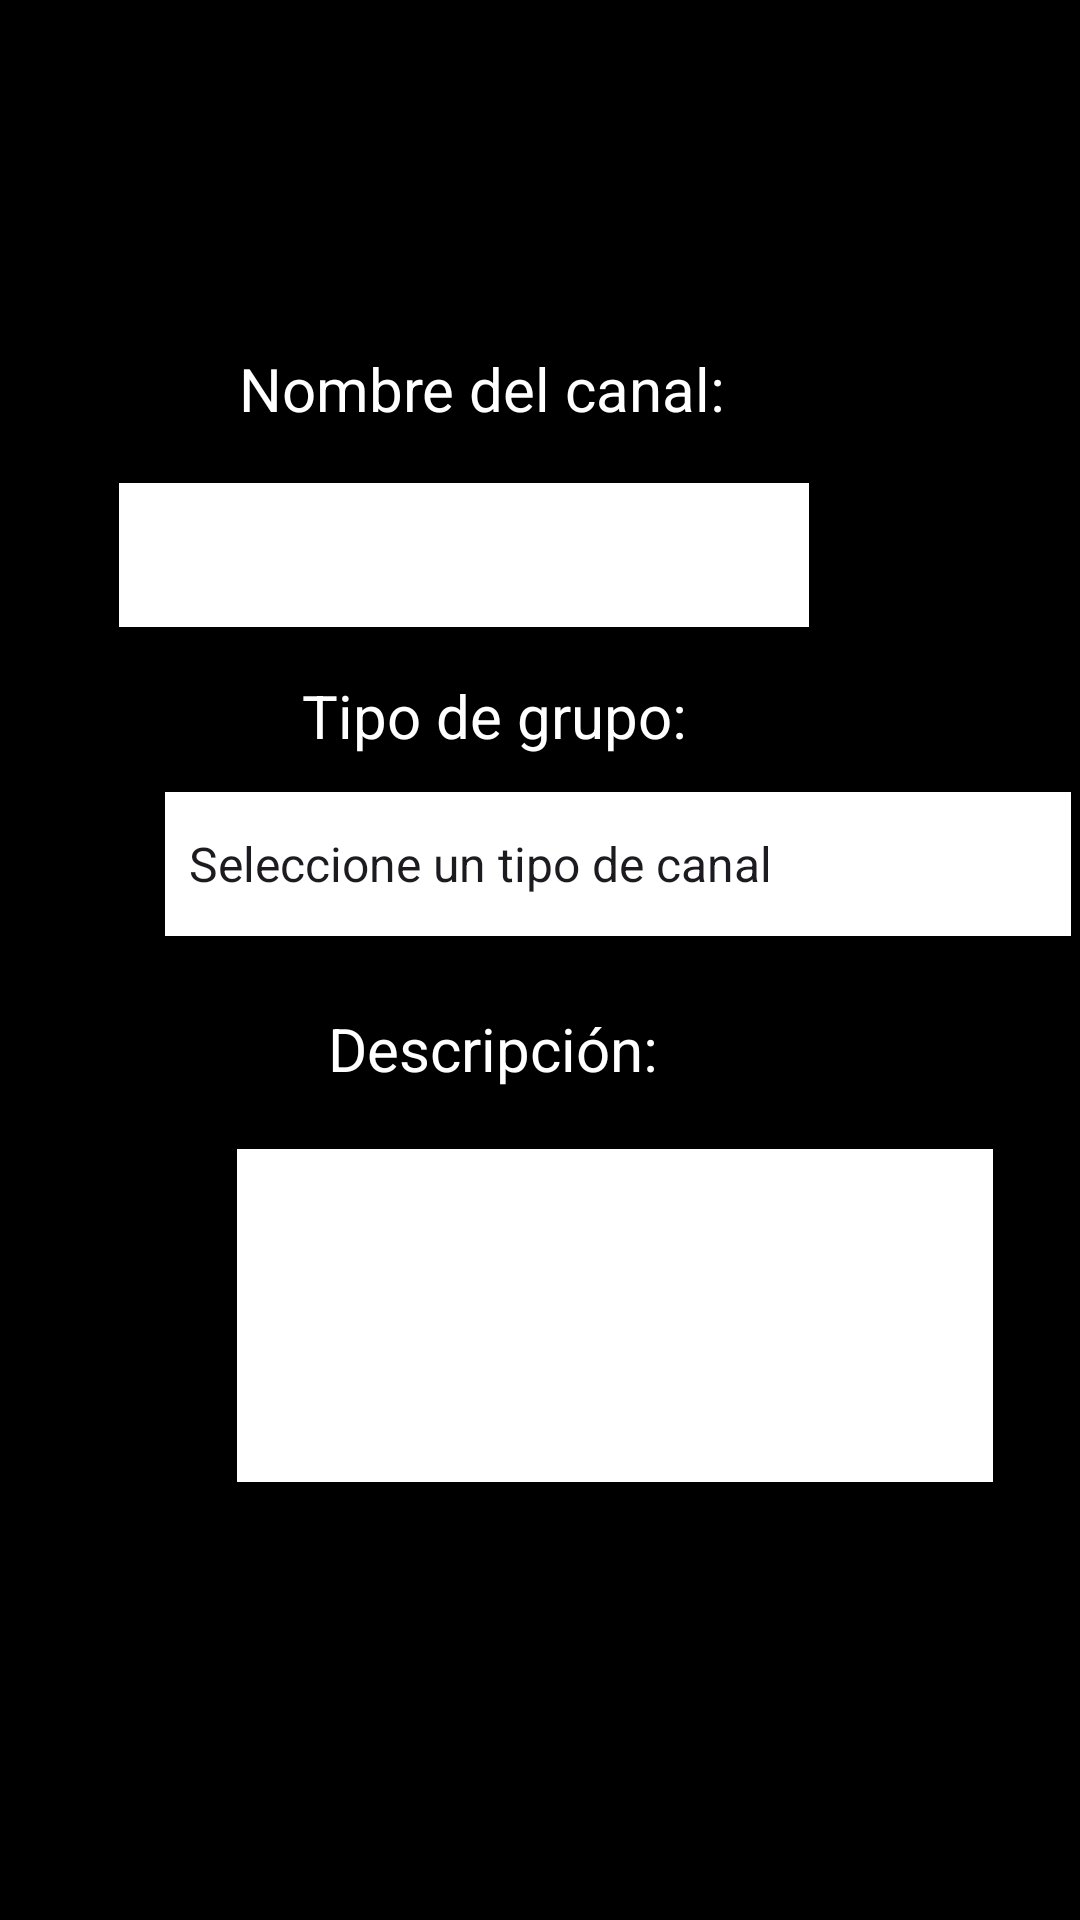

Android layout source for this screen:
<!-- AndroidManifest.xml: application theme Theme.Aplicacion4 -->
<!-- res/layout/crear_canal.xml -->
<?xml version="1.0" encoding="utf-8"?>
<androidx.constraintlayout.widget.ConstraintLayout xmlns:android="http://schemas.android.com/apk/res/android"
    xmlns:app="http://schemas.android.com/apk/res-auto"
    xmlns:tools="http://schemas.android.com/tools"
    android:id="@+id/crear_canal"
    android:layout_width="match_parent"
    android:layout_height="match_parent"
    android:background="@color/black">

    <TextView
        android:id="@+id/textView10"
        android:layout_width="256dp"
        android:layout_height="29dp"
        android:layout_marginStart="150dp"
        android:layout_marginTop="116dp"
        android:layout_marginEnd="151dp"
        android:fontFamily="sans-serif"
        android:text="Nombre del canal:"
        android:textAlignment="center"
        android:textColor="@color/white"
        android:textSize="20sp"
        app:layout_constraintEnd_toEndOf="parent"
        app:layout_constraintHorizontal_bias="0.597"
        app:layout_constraintStart_toStartOf="parent"
        app:layout_constraintTop_toTopOf="parent" />

    <EditText
        android:id="@+id/descripcion"
        android:layout_width="252dp"
        android:layout_height="111dp"
        android:layout_marginStart="79dp"
        android:layout_marginTop="20dp"
        android:layout_marginEnd="80dp"
        android:background="@color/white"
        android:ems="10"
        android:inputType="text"
        app:layout_constraintEnd_toEndOf="parent"
        app:layout_constraintHorizontal_bias="0.0"
        app:layout_constraintStart_toStartOf="parent"
        app:layout_constraintTop_toBottomOf="@+id/textView13"
        tools:ignore="SpeakableTextPresentCheck" />

    <Spinner
        android:id="@+id/tipo"
        android:layout_width="302dp"
        android:layout_height="48dp"
        android:layout_marginStart="55dp"
        android:layout_marginTop="12dp"
        android:layout_marginEnd="56dp"
        android:background="@color/white"
        android:entries="@array/spinner_options"
        app:layout_constraintEnd_toEndOf="parent"
        app:layout_constraintHorizontal_bias="0.0"
        app:layout_constraintStart_toStartOf="parent"
        app:layout_constraintTop_toBottomOf="@+id/textView11" />

    <TextView
        android:id="@+id/textView13"
        android:layout_width="wrap_content"
        android:layout_height="wrap_content"
        android:layout_marginStart="165dp"
        android:layout_marginTop="24dp"
        android:layout_marginEnd="172dp"
        android:fontFamily="sans-serif"
        android:text="Descripción:"
        android:textColor="@color/white"
        android:textSize="20sp"
        app:layout_constraintEnd_toEndOf="parent"
        app:layout_constraintHorizontal_bias="0.642"
        app:layout_constraintStart_toStartOf="parent"
        app:layout_constraintTop_toBottomOf="@+id/tipo" />

    <TextView
        android:id="@+id/textView11"
        android:layout_width="wrap_content"
        android:layout_height="wrap_content"
        android:layout_marginStart="165dp"
        android:layout_marginTop="16dp"
        android:layout_marginEnd="159dp"
        android:fontFamily="sans-serif"
        android:text="Tipo de grupo:"
        android:textColor="@color/white"
        android:textSize="20sp"
        app:layout_constraintEnd_toEndOf="parent"
        app:layout_constraintHorizontal_bias="0.698"
        app:layout_constraintStart_toStartOf="parent"
        app:layout_constraintTop_toBottomOf="@+id/nombre_canal" />

    <EditText
        android:id="@+id/nombre_canal"
        android:layout_width="230dp"
        android:layout_height="48dp"
        android:layout_marginStart="100dp"
        android:layout_marginTop="16dp"
        android:layout_marginEnd="101dp"
        android:background="#FFFFFF"
        android:ems="10"
        android:inputType="text"
        app:layout_constraintEnd_toEndOf="parent"
        app:layout_constraintHorizontal_bias="0.85"
        app:layout_constraintStart_toStartOf="parent"
        app:layout_constraintTop_toBottomOf="@+id/textView10"
        tools:ignore="SpeakableTextPresentCheck" />

    <Button
        android:id="@+id/volver"
        android:layout_width="wrap_content"
        android:layout_height="wrap_content"
        android:layout_marginStart="287dp"
        android:layout_marginTop="164dp"
        android:layout_marginEnd="25dp"
        android:backgroundTint="@color/white"
        android:text="VOLVER"
        android:textColor="@color/black"
        app:layout_constraintEnd_toEndOf="parent"
        app:layout_constraintHorizontal_bias="0.0"
        app:layout_constraintStart_toStartOf="parent"
        app:layout_constraintTop_toBottomOf="@+id/descripcion" />

    <Button
        android:id="@+id/crear"
        android:layout_width="wrap_content"
        android:layout_height="wrap_content"
        android:layout_marginStart="159dp"
        android:layout_marginTop="164dp"
        android:layout_marginEnd="159dp"
        android:backgroundTint="@color/white"
        android:text="CREAR"
        android:textColor="@color/black"
        app:layout_constraintEnd_toEndOf="parent"
        app:layout_constraintHorizontal_bias="0.0"
        app:layout_constraintStart_toStartOf="parent"
        app:layout_constraintTop_toBottomOf="@+id/descripcion" />
</androidx.constraintlayout.widget.ConstraintLayout>
<!-- resources referenced by this layout -->
<resources>
  <string-array name="spinner_options">
          <item>Seleccione un tipo de canal</item>
          <item>Estudio</item>
          <item>Trabajo grupal</item>
          <item>Apuntes</item>
      </string-array>
  <style name="Theme.Aplicacion4" parent="Base.Theme.Aplicacion4" />
  <style name="Base.Theme.Aplicacion4" parent="Theme.Material3.DayNight.NoActionBar">
          
          
      </style>
  <!-- not gathered from this repository: default colours our renderer supplied (Android Studio template values) -->
  <color name="black">#FF000000</color>
  <color name="white">#FFFFFFFF</color>
</resources>
